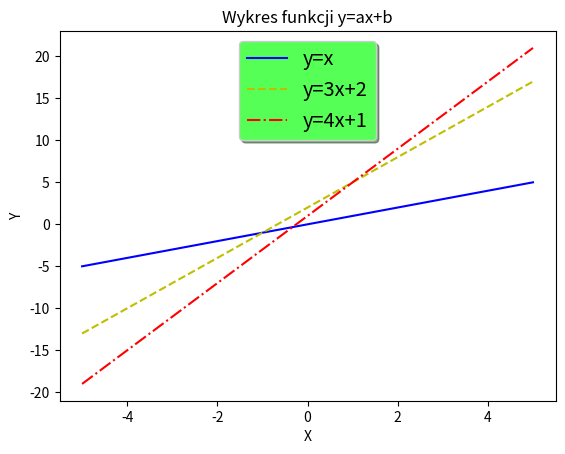

The matplotlib source for this figure:
#importujemy odpowiedni moduł
import matplotlib.pyplot as plt
#z tego modułu wykorzystamy instrukcje linspace
import numpy as np

#generujemy x 
x =np.linspace(-5, 5, 20)
#generujemy y pierwszej funkcji
y=[]
for liczba in x:
    y.append(liczba)
#generujemy y drugiej funkcji
y1=[]
for liczba in x:
    y1.append(3*liczba+2)
#generujemy y trzeciej funkcji
y2=[]
for liczba in x:
    y2.append(4*liczba+1)
#przygotowanie miejsca do rysowania z legendami
fig, ax = plt.subplots()
#plt.figure(1)
plt.title('Wykres funkcji y=ax+b')
ax.plot(x,y,'b-',label="y=x")
ax.plot(x,y1,'y--',label="y=3x+2")
ax.plot(x,y2,'r-.',label="y=4x+1")
plt.xlabel('X')
plt.ylabel('Y')
#ustalanie gdzie legenda ma być widoczna i jakie ma miec parametry
legend = ax.legend(loc='upper center', shadow=True, fontsize='x-large')
#Dodanie koloru tła
legend.get_frame().set_facecolor('#55FF55')

plt.show()
